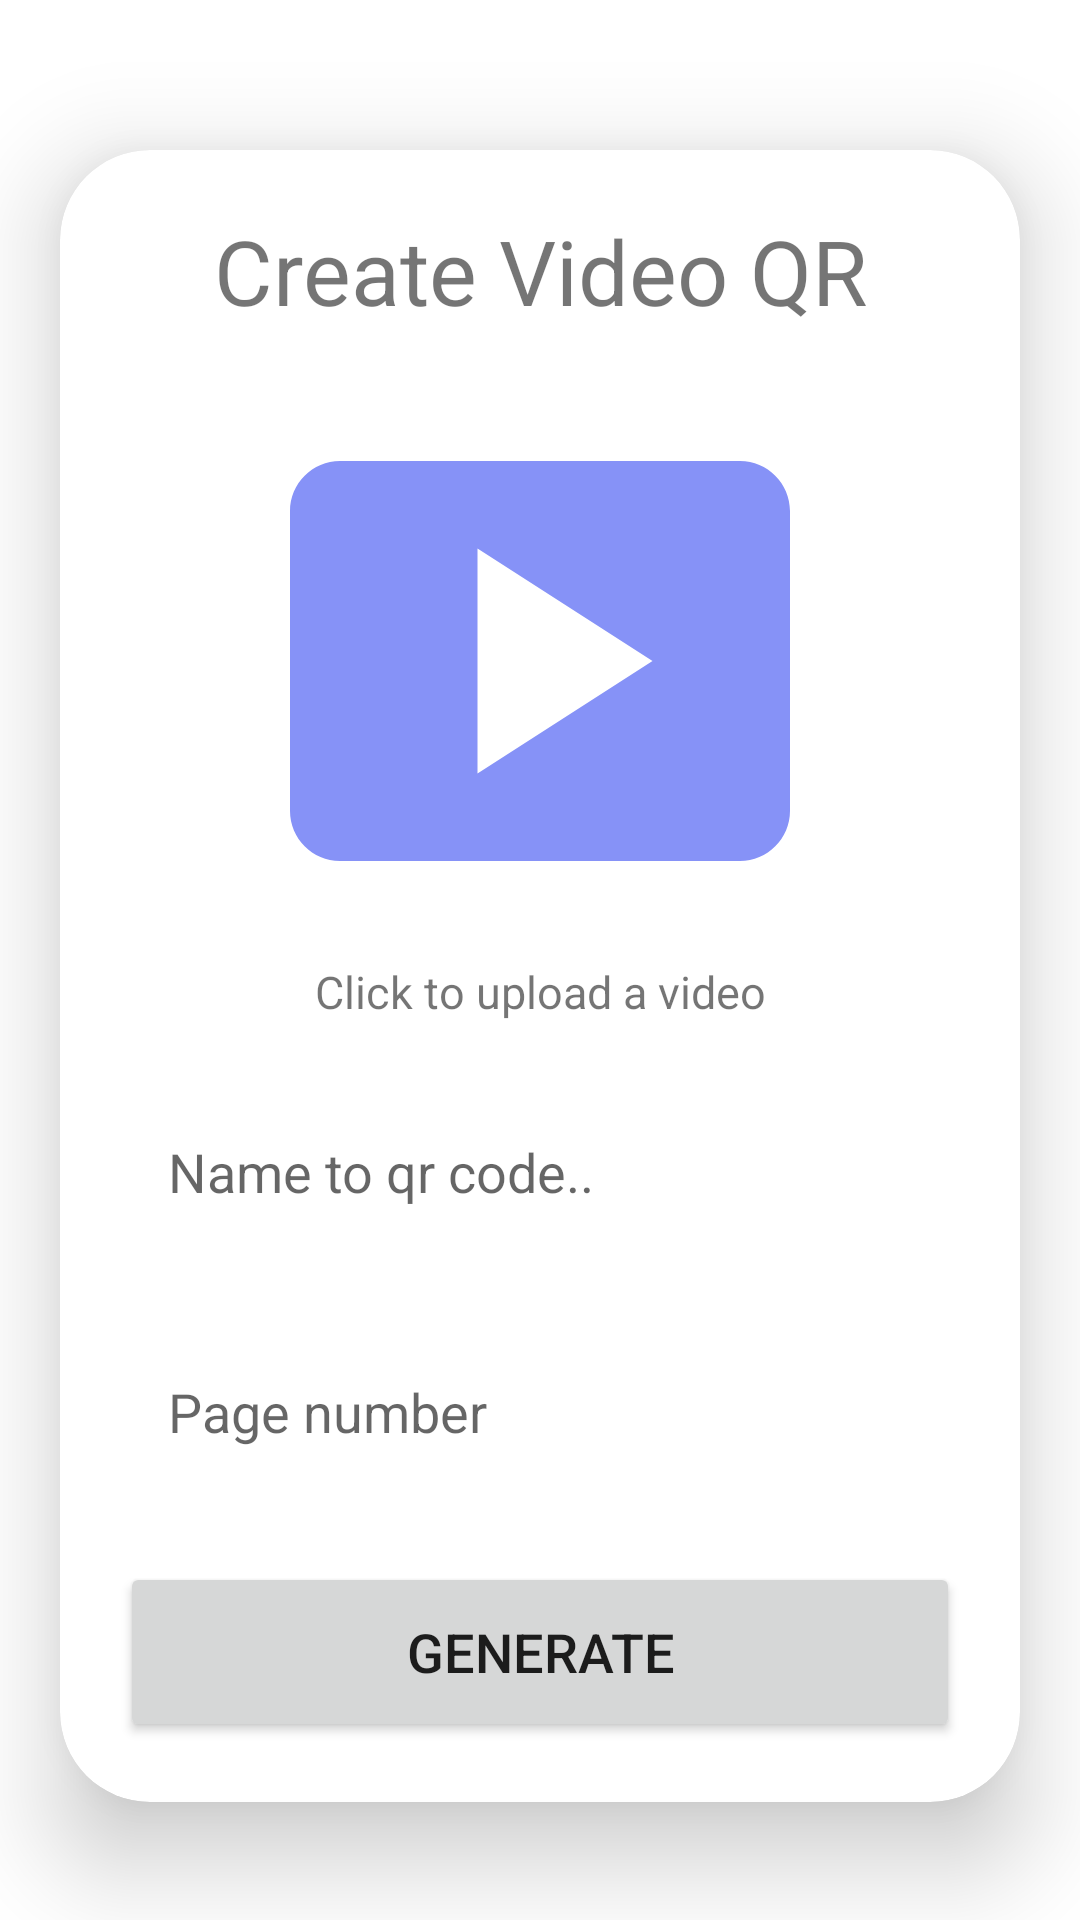

Write the Android layout XML for this screen, with the resource values it uses.
<!-- AndroidManifest.xml: application theme Theme.StoreDataRealtime -->
<!-- res/layout/activity_upload2.xml -->
<?xml version="1.0" encoding="utf-8"?>
<ScrollView xmlns:android="http://schemas.android.com/apk/res/android"
    xmlns:app="http://schemas.android.com/apk/res-auto"
    xmlns:tools="http://schemas.android.com/tools"
    android:layout_width="match_parent"
    android:layout_height="match_parent"
    android:orientation="vertical"
    tools:context=".UploadActivity2">

    <androidx.cardview.widget.CardView
        android:layout_width="match_parent"
        android:layout_height="wrap_content"
        android:layout_marginStart="20dp"
        android:layout_marginTop="50dp"
        android:layout_marginEnd="20dp"
        app:cardCornerRadius="30dp"
        app:cardElevation="20dp">

        <LinearLayout
            android:layout_width="match_parent"
            android:layout_height="wrap_content"
            android:layout_gravity="center_horizontal"
            android:background="@drawable/lavender_border"
            android:orientation="vertical"
            android:padding="20dp">

            <TextView
                android:layout_width="match_parent"
                android:layout_height="wrap_content"
                android:text="Create Video QR"
                android:textAlignment="center"
                android:textColor="@color/lavender"
                android:textSize="30sp" />

            <ImageView
                android:id="@+id/uploadImage"
                android:layout_width="200dp"
                android:layout_height="200dp"
                android:layout_gravity="center"
                android:layout_marginTop="10dp"
                android:scaleType="fitXY"
                android:src="@drawable/baseline_smart_display_60" />

            <TextView

                android:layout_width="match_parent"
                android:layout_height="wrap_content"
                android:text="Click to upload a video"
                android:textAlignment="center"
                android:textColor="@color/lavender"
                android:textSize="15sp" />

            <EditText
                android:id="@+id/collectionName"
                android:layout_width="match_parent"
                android:layout_height="60dp"
                android:layout_marginTop="20dp"
                android:background="@drawable/lavender_border"
                android:gravity="start|center_vertical"
                android:hint="Name to qr code.."
                android:padding="16dp"
                android:textColor="@color/lavender" />

            <EditText
                android:id="@+id/bookName"
                android:layout_width="match_parent"
                android:layout_height="60dp"
                android:layout_marginTop="20dp"
                android:background="@drawable/lavender_border"
                android:gravity="start|center_vertical"
                android:hint="Page number"
                android:inputType="number"
                android:padding="16dp"
                android:textColor="@color/lavender" />


            <Button
                android:id="@+id/saveButton"
                android:layout_width="match_parent"
                android:layout_height="60dp"
                android:layout_marginTop="20dp"
                android:text="Generate"
                android:textSize="18sp"
                app:cornerRadius="20dp" />

        </LinearLayout>

    </androidx.cardview.widget.CardView>

</ScrollView>
<!-- resources referenced by this layout -->
<resources>
  <!-- drawable baseline_smart_display_60 (drawable) -->
  <vector android:height="60dp" android:tint="#8692F7"
      android:viewportHeight="24" android:viewportWidth="24"
      android:width="60dp" xmlns:android="http://schemas.android.com/apk/res/android">
      <path android:fillColor="@android:color/white" android:pathData="M20,4H4C2.9,4 2,4.9 2,6v12c0,1.1 0.9,2 2,2h16c1.1,0 2,-0.9 2,-2V6C22,4.9 21.1,4 20,4zM9.5,16.5v-9l7,4.5L9.5,16.5z"/>
  </vector>
  <style name="Theme.StoreDataRealtime" parent="Theme.MaterialComponents.DayNight.DarkActionBar">
          
          <item name="colorPrimary">@color/lavender</item>
          <item name="colorPrimaryVariant">@color/lavender</item>
          <item name="colorOnPrimary">@color/white</item>
          
          <item name="colorSecondary">@color/teal_200</item>
          <item name="colorSecondaryVariant">@color/teal_700</item>
          <item name="colorOnSecondary">@color/black</item>
          
          <item name="android:statusBarColor">?attr/colorPrimaryVariant</item>
          
      </style>
  <!-- not gathered from this repository: default colours our renderer supplied (Android Studio template values) -->
  <color name="teal_200">#FF03DAC5</color>
  <color name="teal_700">#FF018786</color>
  <color name="black">#FF000000</color>
  <color name="white">#FFFFFFFF</color>
</resources>
